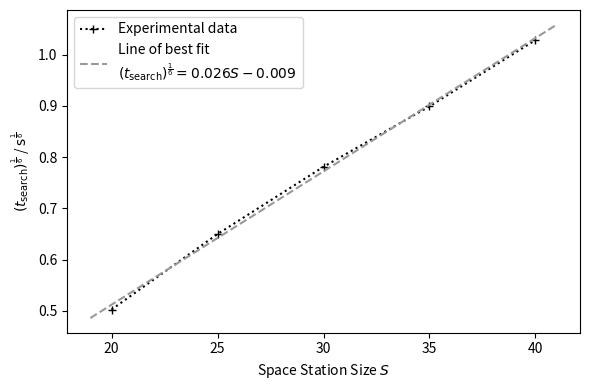

This figure's Python source:
import numpy as np
import matplotlib.pyplot as plt


def main():
    sizes = [20, 25, 30, 35, 40]
    times = [0.0161, 0.0753, 0.2271, 0.5283, 1.1835]
    sixth = [t**(1/6) for t in times]
    fit = np.poly1d(np.polyfit(sizes, sixth, 1))
    fig: plt.Figure
    ax: plt.Axes
    fig, ax = plt.subplots(1, figsize=(6, 4))
    ax.set_xlabel("Space Station Size $S$")
    ax.set_ylabel(r"$(t_{\rm search})^{\frac{1}{6}}$ / ${\rm s}^{\frac{1}{6}}$")
    ax.plot(sizes, sixth, "k+:", label="Experimental data", )
    x1, x2 = ax.get_xlim()
    xs = np.linspace(x1, x2)
    ax.plot(
        xs,
        fit(xs),
        ls="--",
        c="0.6",
        label=f"Line of best fit\n$(t_{{\\rm search}})^{{\\frac{{1}}{{6}}}} = {fit.coeffs[0]:.3f}S {fit.coeffs[1]:+.3f}$"
    )
    ax.legend()
    fig.tight_layout()
    fig.show()


if __name__ == "__main__":
    main()
